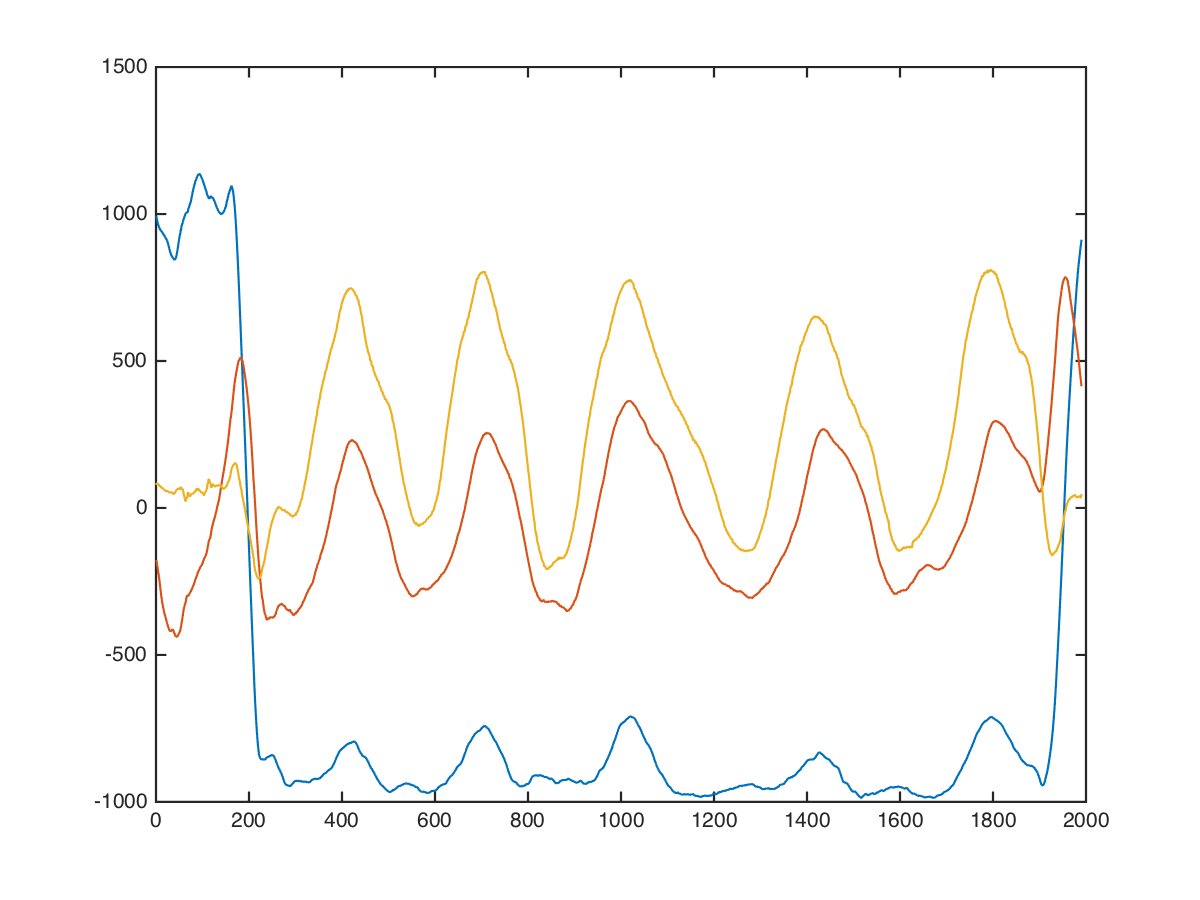

The table this chart was drawn from, first rows:
chest, dumbbell-chest-fly, 20, 17.5, 4, 1072, -64, 80
chest, dumbbell-chest-fly, 20, 17.5, 4, 1080, -56, 80
chest, dumbbell-chest-fly, 20, 17.5, 4, 1103, -48, 88
chest, dumbbell-chest-fly, 20, 17.5, 4, 1104, -48, 88
chest, dumbbell-chest-fly, 20, 17.5, 4, 1082, -84, 73
chest, dumbbell-chest-fly, 20, 17.5, 4, 1101, -74, 58
chest, dumbbell-chest-fly, 20, 17.5, 4, 1104, -72, 119
chest, dumbbell-chest-fly, 20, 17.5, 4, 1104, -65, 128
chest, dumbbell-chest-fly, 20, 17.5, 4, 1104, -64, 188
chest, dumbbell-chest-fly, 20, 17.5, 4, 1097, -77, 193
chest, dumbbell-chest-fly, 20, 17.5, 4, 1083, -42, 116
chest, dumbbell-chest-fly, 20, 17.5, 4, 1074, -44, 77
chest, dumbbell-chest-fly, 20, 17.5, 4, 1072, -48, 72
chest, dumbbell-chest-fly, 20, 17.5, 4, 1060, -54, 78
chest, dumbbell-chest-fly, 20, 17.5, 4, 1050, -56, 97
chest, dumbbell-chest-fly, 20, 17.5, 4, 1031, -56, 104
chest, dumbbell-chest-fly, 20, 17.5, 4, 1019, -51, 82
chest, dumbbell-chest-fly, 20, 17.5, 4, 1016, -59, 88
chest, dumbbell-chest-fly, 20, 17.5, 4, 1016, -69, 121
chest, dumbbell-chest-fly, 20, 17.5, 4, 1006, -67, 131
chest, dumbbell-chest-fly, 20, 17.5, 4, 1010, -59, 109
chest, dumbbell-chest-fly, 20, 17.5, 4, 1025, -47, 91
chest, dumbbell-chest-fly, 20, 17.5, 4, 1059, -44, 84
chest, dumbbell-chest-fly, 20, 17.5, 4, 1089, -52, 67
chest, dumbbell-chest-fly, 20, 17.5, 4, 1117, -52, 77
chest, dumbbell-chest-fly, 20, 17.5, 4, 1160, -60, 84
chest, dumbbell-chest-fly, 20, 17.5, 4, 1196, -87, 64
chest, dumbbell-chest-fly, 20, 17.5, 4, 1212, -122, 52
chest, dumbbell-chest-fly, 20, 17.5, 4, 1212, -176, 48
chest, dumbbell-chest-fly, 20, 17.5, 4, 1208, -260, 38
chest, dumbbell-chest-fly, 20, 17.5, 4, 1192, -359, 5
chest, dumbbell-chest-fly, 20, 17.5, 4, 1156, -437, -30
chest, dumbbell-chest-fly, 20, 17.5, 4, 1119, -478, -40
chest, dumbbell-chest-fly, 20, 17.5, 4, 1085, -483, -26
chest, dumbbell-chest-fly, 20, 17.5, 4, 1075, -444, 8
chest, dumbbell-chest-fly, 20, 17.5, 4, 1057, -352, 24
chest, dumbbell-chest-fly, 20, 17.5, 4, 1035, -273, 31
chest, dumbbell-chest-fly, 20, 17.5, 4, 1011, -252, 46
chest, dumbbell-chest-fly, 20, 17.5, 4, 962, -238, 50
chest, dumbbell-chest-fly, 20, 17.5, 4, 906, -234, 84
chest, dumbbell-chest-fly, 20, 17.5, 4, 853, -240, 98
chest, dumbbell-chest-fly, 20, 17.5, 4, 827, -241, 105
chest, dumbbell-chest-fly, 20, 17.5, 4, 753, -249, 113
chest, dumbbell-chest-fly, 20, 17.5, 4, 671, -258, 124
chest, dumbbell-chest-fly, 20, 17.5, 4, 614, -275, 140
chest, dumbbell-chest-fly, 20, 17.5, 4, 599, -299, 113
chest, dumbbell-chest-fly, 20, 17.5, 4, 590, -323, 114
chest, dumbbell-chest-fly, 20, 17.5, 4, 569, -352, 52
chest, dumbbell-chest-fly, 20, 17.5, 4, 578, -353, 106
chest, dumbbell-chest-fly, 20, 17.5, 4, 617, -377, 144
chest, dumbbell-chest-fly, 20, 17.5, 4, 656, -425, 136
chest, dumbbell-chest-fly, 20, 17.5, 4, 664, -487, 168
chest, dumbbell-chest-fly, 20, 17.5, 4, 703, -566, 75
chest, dumbbell-chest-fly, 20, 17.5, 4, 750, -583, 34
chest, dumbbell-chest-fly, 20, 17.5, 4, 834, -584, -35
chest, dumbbell-chest-fly, 20, 17.5, 4, 891, -591, -25
chest, dumbbell-chest-fly, 20, 17.5, 4, 910, -642, 12
chest, dumbbell-chest-fly, 20, 17.5, 4, 926, -711, 65
chest, dumbbell-chest-fly, 20, 17.5, 4, 935, -740, 127
chest, dumbbell-chest-fly, 20, 17.5, 4, 976, -731, 76
chest, dumbbell-chest-fly, 20, 17.5, 4, 997, -689, 57
... 1,979 more rows
